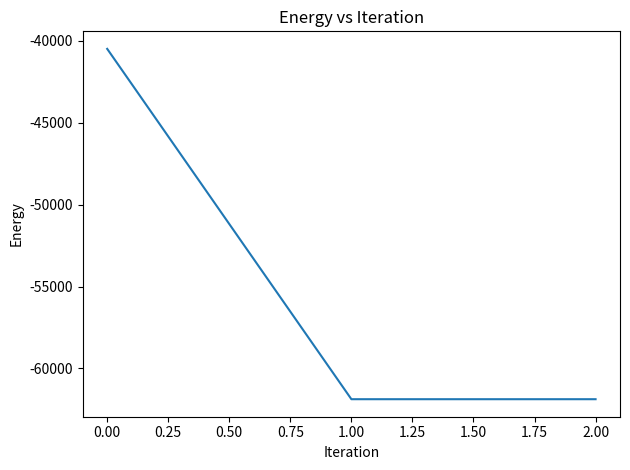
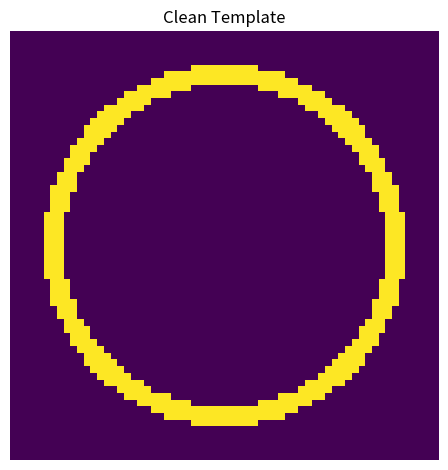
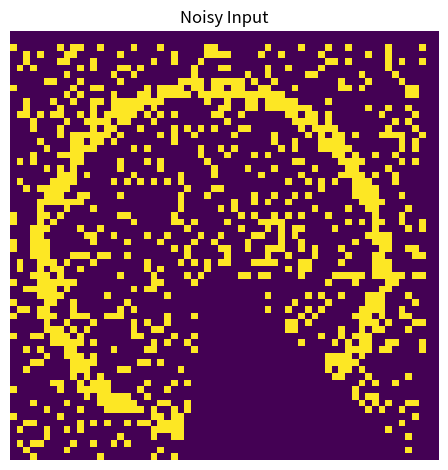
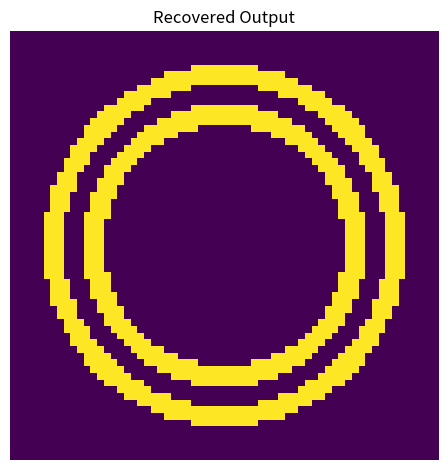

These charts were generated, in order, by the following Python code:
# Hopfield para limpieza/completado de sellos circulares (tapas)
# Autor: Brenda Haberkon
# Requisitos: numpy (obligatorio). matplotlib (solo para gráficos, opcional).

import numpy as np
import math
import os
import argparse

# ---------- Utilidades básicas ----------

def to_bipolar(img_bin):
    """0/1 -> -1/+1 (vector int8)."""
    return np.where(img_bin > 0, 1, -1).astype(np.int8).ravel()

def from_bipolar(x, N):
    """-1/+1 -> 0/1 imagen NxN."""
    return (x.reshape(N, N) > 0).astype(np.uint8)

def ring_template(N, r_in, r_out, cx=None, cy=None):
    """Plantilla de anillo binaria NxN (1=anillo, 0=fondo)."""
    if cx is None: cx = (N - 1) / 2.0
    if cy is None: cy = (N - 1) / 2.0
    Y, X = np.ogrid[:N, :N]
    R = np.sqrt((X - cx)**2 + (Y - cy)**2)
    return ((R >= r_in) & (R <= r_out)).astype(np.uint8)

def add_salt_pepper(img, p):
    """Invierte una fracción p de píxeles (ruido sal/pimienta)."""
    out = img.copy()
    n = out.size
    k = int(round(p * n))
    idx = np.random.choice(n, size=k, replace=False)
    flat = out.ravel()
    flat[idx] = 1 - flat[idx]
    return out

def remove_ring_arc(img, frac=0.15):
    """Elimina un arco contiguo del anillo (aprox. frac del perímetro)."""
    N = img.shape[0]
    Y, X = np.mgrid[0:N, 0:N]
    cx = cy = (N - 1) / 2.0
    theta = np.arctan2(Y - cy, X - cx)  # [-pi, pi]
    window = frac * 2.0 * math.pi
    start = np.random.uniform(-math.pi, math.pi - window)
    mask_arc = (theta >= start) & (theta <= (start + window))
    out = img.copy()
    out[(img == 1) & (mask_arc)] = 0
    return out

def shift_image(img, dx, dy):
    """Desplaza con roll y rellena de 0 los bordes entrantes."""
    out = np.roll(np.roll(img, dy, axis=0), dx, axis=1)
    if dx > 0:   out[:, :dx] = 0
    elif dx < 0: out[:, dx:] = 0
    if dy > 0:   out[:dy, :] = 0
    elif dy < 0: out[dy:, :] = 0
    return out

def centroid(binary_img):
    """Centroide (cx, cy) en float; NaN si vacío."""
    ys, xs = np.nonzero(binary_img)
    if xs.size == 0: return float('nan'), float('nan')
    return xs.mean(), ys.mean()

def hamming_distance(x, y):
    """Distancia de Hamming entre vectores bipolares (-1/+1)."""
    return int(np.sum(x != y))

def to_pgm_ascii(path, img):
    """Guarda imagen 0/1 o 0/255 como PGM ASCII (P2), sin librerías externas."""
    arr = img.astype(np.uint8)
    if arr.max() == 1:
        arr = arr * 255
    h, w = arr.shape
    with open(path, 'w') as f:
        f.write("P2\n")
        f.write(f"{w} {h}\n255\n")
        for row in arr:
            f.write(" ".join(str(int(v)) for v in row) + "\n")

# ---------- Hopfield ----------

def train_hebb(U):
    """
    Entrenamiento Hebb: U es (n x q) con columnas bipolares.
    Capacidad típica ~ 0.14*n (si patrones poco correlacionados).
    """
    n, q = U.shape
    W = U @ U.T - q * np.eye(n)
    np.fill_diagonal(W, 0.0)
    return W

def train_pinv(U):
    """
    Entrenamiento por pseudoinversa: W = U (U^T U)^-1 U^T.
    Tolera patrones correlacionados. Capacidad típica ~ 0.5*n.
    """
    G = U.T @ U
    W = U @ np.linalg.inv(G) @ U.T
    np.fill_diagonal(W, 0.0)
    return W

def recall(W, x0, max_iter=50, async_update=True, track_energy=True):
    """
    Dinámica de recuperación. Devuelve x_rec y la trayectoria de energía.
    """
    x = x0.copy()
    n = x.size
    energies = []
    for _ in range(max_iter):
        if async_update:
            for i in np.random.permutation(n):
                s = W[i, :] @ x
                x[i] = 1 if s >= 0 else -1
        else:
            x = np.where((W @ x) >= 0, 1, -1).astype(x.dtype)
        if track_energy:
            E = -0.5 * x @ (W @ x)
            energies.append(float(E))
            if len(energies) > 1 and energies[-1] == energies[-2]:
                break
    return x, energies

# ---------- Generacion / Evaluación ----------

def generate_templates(N=64, q=5, r0=12, dr=3, t=3):
    """q plantillas de anillos con radios/grosores crecientes."""
    templates = []
    for k in range(q):
        r_in  = r0 + k * dr
        r_out = r_in + t
        templates.append(ring_template(N, r_in, r_out))
    return templates

def degrade(img, noise_p=0.2, arc_frac=0.15, shift_px=3):
    """Aplica ruido + elimina arco + desplaza la imagen."""
    out = img.copy()
    if noise_p > 0:
        out = add_salt_pepper(out, noise_p)
    if arc_frac > 0:
        out = remove_ring_arc(out, arc_frac)
    if shift_px != 0:
        out = shift_image(
            out,
            dx=np.random.randint(-shift_px, shift_px + 1),
            dy=np.random.randint(-shift_px, shift_px + 1)
        )
    return out

def evaluate_once(N=64, q=5, noise_p=0.2, arc_frac=0.15, shift_px=3, method="pinv"):
    """
    Corre una prueba: entrena, degrada una plantilla, recupera y mide.
    Devuelve dict con artefactos y métricas.
    """
    templates = generate_templates(N=N, q=q)
    U = np.column_stack([to_bipolar(t) for t in templates])  # (n x q)

    if method == "hebb":
        W = train_hebb(U)
    else:
        W = train_pinv(U)

    k = np.random.randint(q)
    clean = templates[k]
    noisy = degrade(clean, noise_p=noise_p, arc_frac=arc_frac, shift_px=shift_px)

    x0 = to_bipolar(noisy)
    x_rec, energies = recall(W, x0, max_iter=50, async_update=True, track_energy=True)
    recovered = from_bipolar(x_rec, N)

    # Métrica 1: ¿se recupera la misma plantilla? (menor Hamming)
    dists = [hamming_distance(x_rec, U[:, i]) for i in range(q)]
    idx_best = int(np.argmin(dists))
    ok_match = int(idx_best == k)

    # Métrica 2: error de centroide vs centro ideal (N-1)/2
    cx_r, cy_r = centroid(recovered)
    cx_true = cy_true = (N - 1) / 2.0
    center_err = float(math.hypot(cx_r - cx_true, cy_r - cy_true))

    return {
        "templates": templates,
        "chosen_index": int(k),
        "noisy": noisy,
        "recovered": recovered,
        "energies": energies,
        "best_index": idx_best,
        "ok_match": ok_match,
        "center_err": center_err,
        "W": W,
    }

# ---------- CLI / Main ----------

def main():
    ap = argparse.ArgumentParser()
    ap.add_argument("--N", type=int, default=64)
    ap.add_argument("--q", type=int, default=5)
    ap.add_argument("--noise", type=float, default=0.2)
    ap.add_argument("--arc", type=float, default=0.15)
    ap.add_argument("--shift", type=int, default=3)
    ap.add_argument("--method", type=str, default="pinv", choices=["pinv","hebb"])
    ap.add_argument("--runs", type=int, default=10)
    ap.add_argument("--outdir", type=str, default="out")
    args = ap.parse_args()

    os.makedirs(args.outdir, exist_ok=True)

    # Lote de experimentos -> CSV
    csv_path = os.path.join(args.outdir, "results.csv")
    with open(csv_path, "w") as f:
        f.write("run,method,ok_match,center_err,final_energy\n")
        for r in range(args.runs):
            res = evaluate_once(
                N=args.N, q=args.q, noise_p=args.noise,
                arc_frac=args.arc, shift_px=args.shift, method=args.method
            )
            finE = res["energies"][-1] if res["energies"] else float("nan")
            f.write(f"{r},{args.method},{res['ok_match']},{res['center_err']:.4f},{finE:.4f}\n")

    # Un caso con imágenes y curva de energía
    res = evaluate_once(
        N=args.N, q=args.q, noise_p=args.noise,
        arc_frac=args.arc, shift_px=args.shift, method=args.method
    )
    # Guardar PGM (sin libs)
    to_pgm_ascii(os.path.join(args.outdir, "sample_clean.pgm"),     res["templates"][res["chosen_index"]])
    to_pgm_ascii(os.path.join(args.outdir, "sample_noisy.pgm"),     res["noisy"])
    to_pgm_ascii(os.path.join(args.outdir, "sample_recovered.pgm"), res["recovered"])

    # Figuras (si está matplotlib)
    try:
        import matplotlib.pyplot as plt
        # Energía
        plt.figure()
        plt.title("Energy vs Iteration")
        plt.plot(res["energies"])
        plt.xlabel("Iteration"); plt.ylabel("Energy"); plt.tight_layout()
        plt.savefig(os.path.join(args.outdir, "energy.png"))
        plt.close()
        # Imágenes (una por figura; sin especificar colores)
        def save_img(path, img, title):
            plt.figure(); plt.title(title)
            plt.imshow(img, interpolation="nearest"); plt.axis("off"); plt.tight_layout()
            plt.savefig(path); plt.close()
        save_img(os.path.join(args.outdir, "img_clean.png"),     res["templates"][res["chosen_index"]], "Clean Template")
        save_img(os.path.join(args.outdir, "img_noisy.png"),     res["noisy"],                        "Noisy Input")
        save_img(os.path.join(args.outdir, "img_recovered.png"), res["recovered"],                    "Recovered Output")
    except Exception as e:
        # Si no hay matplotlib, no graficamos; quedan PGM y CSV
        pass

    print("OK. Artefactos en:", args.outdir)

if __name__ == "__main__":
    main()
